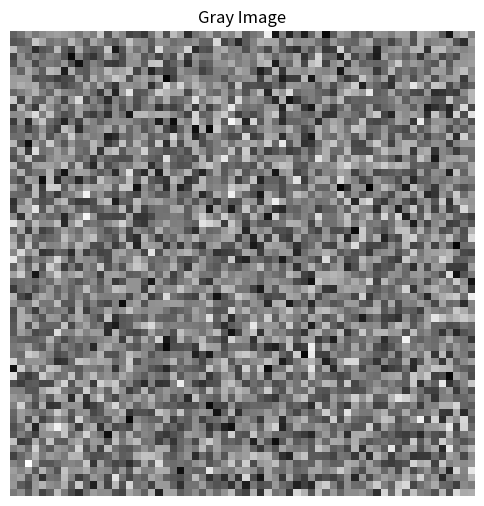
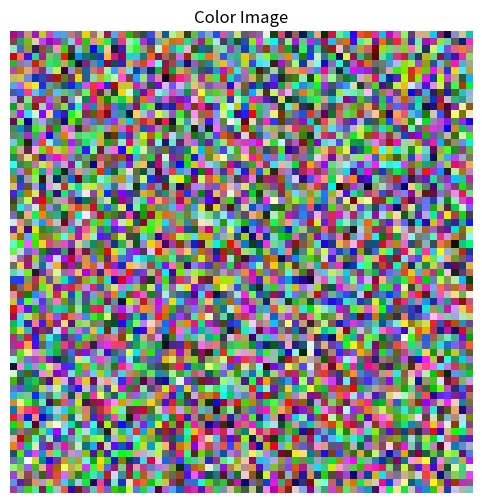

Write Python code to recreate these figures, in order.
import matplotlib.pyplot as plt
import numpy as np

# 設置隨機種子以確保結果可重現
np.random.seed(0)

# 生成10張隨機的三通道影像
images = np.random.randint(0, 256, size=(64, 64, 3), dtype=np.uint8)

# 轉換為灰階
gray_images = np.mean(images, axis=2).astype(np.uint8)

# 顯示選中的灰階影像
plt.figure(figsize=(6, 8)) # 視窗尺寸
plt.imshow(gray_images, cmap='gray')
plt.title(f"Gray Image")
plt.axis('off')
plt.show()

# 顯示選中的彩色影像
plt.figure(figsize=(12, 6))
plt.imshow(images)
plt.title(f"Color Image")
plt.axis('off')
plt.show()
